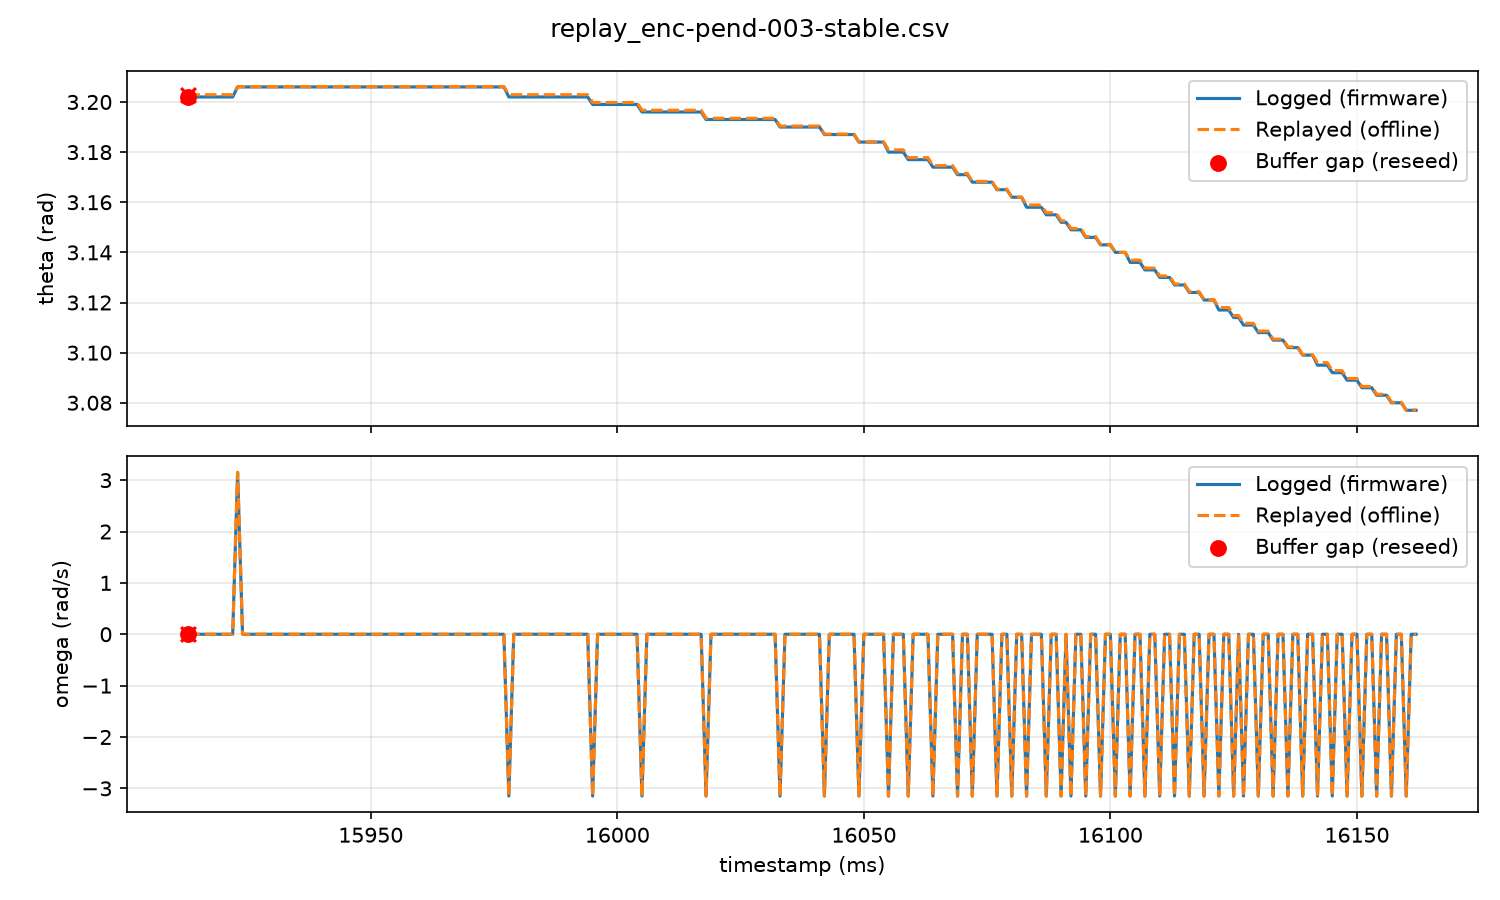

The data file committed next to this chart (first rows):
timestamp_ms, raw_count, dcount_signed_logged, dcount_signed_replayed, count_unwrapped_logged, count_unwrapped_replayed, theta_logged, theta_replayed, theta_relative_logged, theta_relative_replayed, omega_logged, omega_replayed, reseed
15913, 979, 0, 0, 1018, 1018, 3.202, 3.203, 0.0000, 0.0000, 0.00, 0.00, 1
15914, 979, 0, 0, 1018, 1018, 3.202, 3.203, 0.0000, 0.0000, 0.00, 0.00, 0
15915, 979, 0, 0, 1018, 1018, 3.202, 3.203, 0.0000, 0.0000, 0.00, 0.00, 0
15916, 979, 0, 0, 1018, 1018, 3.202, 3.203, 0.0000, 0.0000, 0.00, 0.00, 0
15917, 979, 0, 0, 1018, 1018, 3.202, 3.203, 0.0000, 0.0000, 0.00, 0.00, 0
15918, 979, 0, 0, 1018, 1018, 3.202, 3.203, 0.0000, 0.0000, 0.00, 0.00, 0
15919, 979, 0, 0, 1018, 1018, 3.202, 3.203, 0.0000, 0.0000, 0.00, 0.00, 0
15920, 979, 0, 0, 1018, 1018, 3.202, 3.203, 0.0000, 0.0000, 0.00, 0.00, 0
15921, 979, 0, 0, 1018, 1018, 3.202, 3.203, 0.0000, 0.0000, 0.00, 0.00, 0
15922, 979, 0, 0, 1018, 1018, 3.202, 3.203, 0.0000, 0.0000, 0.00, 0.00, 0
15923, 978, 1, 1, 1019, 1019, 3.206, 3.206, 0.0040, 0.0031, 3.15, 3.15, 0
15924, 978, 0, 0, 1019, 1019, 3.206, 3.206, 0.0040, 0.0031, 0.00, 0.00, 0
15925, 978, 0, 0, 1019, 1019, 3.206, 3.206, 0.0040, 0.0031, 0.00, 0.00, 0
15926, 978, 0, 0, 1019, 1019, 3.206, 3.206, 0.0040, 0.0031, 0.00, 0.00, 0
15927, 978, 0, 0, 1019, 1019, 3.206, 3.206, 0.0040, 0.0031, 0.00, 0.00, 0
15928, 978, 0, 0, 1019, 1019, 3.206, 3.206, 0.0040, 0.0031, 0.00, 0.00, 0
15929, 978, 0, 0, 1019, 1019, 3.206, 3.206, 0.0040, 0.0031, 0.00, 0.00, 0
15930, 978, 0, 0, 1019, 1019, 3.206, 3.206, 0.0040, 0.0031, 0.00, 0.00, 0
15931, 978, 0, 0, 1019, 1019, 3.206, 3.206, 0.0040, 0.0031, 0.00, 0.00, 0
15932, 978, 0, 0, 1019, 1019, 3.206, 3.206, 0.0040, 0.0031, 0.00, 0.00, 0
15933, 978, 0, 0, 1019, 1019, 3.206, 3.206, 0.0040, 0.0031, 0.00, 0.00, 0
15934, 978, 0, 0, 1019, 1019, 3.206, 3.206, 0.0040, 0.0031, 0.00, 0.00, 0
15935, 978, 0, 0, 1019, 1019, 3.206, 3.206, 0.0040, 0.0031, 0.00, 0.00, 0
15936, 978, 0, 0, 1019, 1019, 3.206, 3.206, 0.0040, 0.0031, 0.00, 0.00, 0
15937, 978, 0, 0, 1019, 1019, 3.206, 3.206, 0.0040, 0.0031, 0.00, 0.00, 0
15938, 978, 0, 0, 1019, 1019, 3.206, 3.206, 0.0040, 0.0031, 0.00, 0.00, 0
15939, 978, 0, 0, 1019, 1019, 3.206, 3.206, 0.0040, 0.0031, 0.00, 0.00, 0
15940, 978, 0, 0, 1019, 1019, 3.206, 3.206, 0.0040, 0.0031, 0.00, 0.00, 0
15941, 978, 0, 0, 1019, 1019, 3.206, 3.206, 0.0040, 0.0031, 0.00, 0.00, 0
15942, 978, 0, 0, 1019, 1019, 3.206, 3.206, 0.0040, 0.0031, 0.00, 0.00, 0
15943, 978, 0, 0, 1019, 1019, 3.206, 3.206, 0.0040, 0.0031, 0.00, 0.00, 0
15944, 978, 0, 0, 1019, 1019, 3.206, 3.206, 0.0040, 0.0031, 0.00, 0.00, 0
15945, 978, 0, 0, 1019, 1019, 3.206, 3.206, 0.0040, 0.0031, 0.00, 0.00, 0
15946, 978, 0, 0, 1019, 1019, 3.206, 3.206, 0.0040, 0.0031, 0.00, 0.00, 0
15947, 978, 0, 0, 1019, 1019, 3.206, 3.206, 0.0040, 0.0031, 0.00, 0.00, 0
15948, 978, 0, 0, 1019, 1019, 3.206, 3.206, 0.0040, 0.0031, 0.00, 0.00, 0
15949, 978, 0, 0, 1019, 1019, 3.206, 3.206, 0.0040, 0.0031, 0.00, 0.00, 0
15950, 978, 0, 0, 1019, 1019, 3.206, 3.206, 0.0040, 0.0031, 0.00, 0.00, 0
15951, 978, 0, 0, 1019, 1019, 3.206, 3.206, 0.0040, 0.0031, 0.00, 0.00, 0
15952, 978, 0, 0, 1019, 1019, 3.206, 3.206, 0.0040, 0.0031, 0.00, 0.00, 0
15953, 978, 0, 0, 1019, 1019, 3.206, 3.206, 0.0040, 0.0031, 0.00, 0.00, 0
15954, 978, 0, 0, 1019, 1019, 3.206, 3.206, 0.0040, 0.0031, 0.00, 0.00, 0
15955, 978, 0, 0, 1019, 1019, 3.206, 3.206, 0.0040, 0.0031, 0.00, 0.00, 0
15956, 978, 0, 0, 1019, 1019, 3.206, 3.206, 0.0040, 0.0031, 0.00, 0.00, 0
15957, 978, 0, 0, 1019, 1019, 3.206, 3.206, 0.0040, 0.0031, 0.00, 0.00, 0
15958, 978, 0, 0, 1019, 1019, 3.206, 3.206, 0.0040, 0.0031, 0.00, 0.00, 0
15959, 978, 0, 0, 1019, 1019, 3.206, 3.206, 0.0040, 0.0031, 0.00, 0.00, 0
15960, 978, 0, 0, 1019, 1019, 3.206, 3.206, 0.0040, 0.0031, 0.00, 0.00, 0
15961, 978, 0, 0, 1019, 1019, 3.206, 3.206, 0.0040, 0.0031, 0.00, 0.00, 0
15962, 978, 0, 0, 1019, 1019, 3.206, 3.206, 0.0040, 0.0031, 0.00, 0.00, 0
15963, 978, 0, 0, 1019, 1019, 3.206, 3.206, 0.0040, 0.0031, 0.00, 0.00, 0
15964, 978, 0, 0, 1019, 1019, 3.206, 3.206, 0.0040, 0.0031, 0.00, 0.00, 0
15965, 978, 0, 0, 1019, 1019, 3.206, 3.206, 0.0040, 0.0031, 0.00, 0.00, 0
15966, 978, 0, 0, 1019, 1019, 3.206, 3.206, 0.0040, 0.0031, 0.00, 0.00, 0
15967, 978, 0, 0, 1019, 1019, 3.206, 3.206, 0.0040, 0.0031, 0.00, 0.00, 0
15968, 978, 0, 0, 1019, 1019, 3.206, 3.206, 0.0040, 0.0031, 0.00, 0.00, 0
15969, 978, 0, 0, 1019, 1019, 3.206, 3.206, 0.0040, 0.0031, 0.00, 0.00, 0
15970, 978, 0, 0, 1019, 1019, 3.206, 3.206, 0.0040, 0.0031, 0.00, 0.00, 0
15971, 978, 0, 0, 1019, 1019, 3.206, 3.206, 0.0040, 0.0031, 0.00, 0.00, 0
15972, 978, 0, 0, 1019, 1019, 3.206, 3.206, 0.0040, 0.0031, 0.00, 0.00, 0
... 190 more rows
